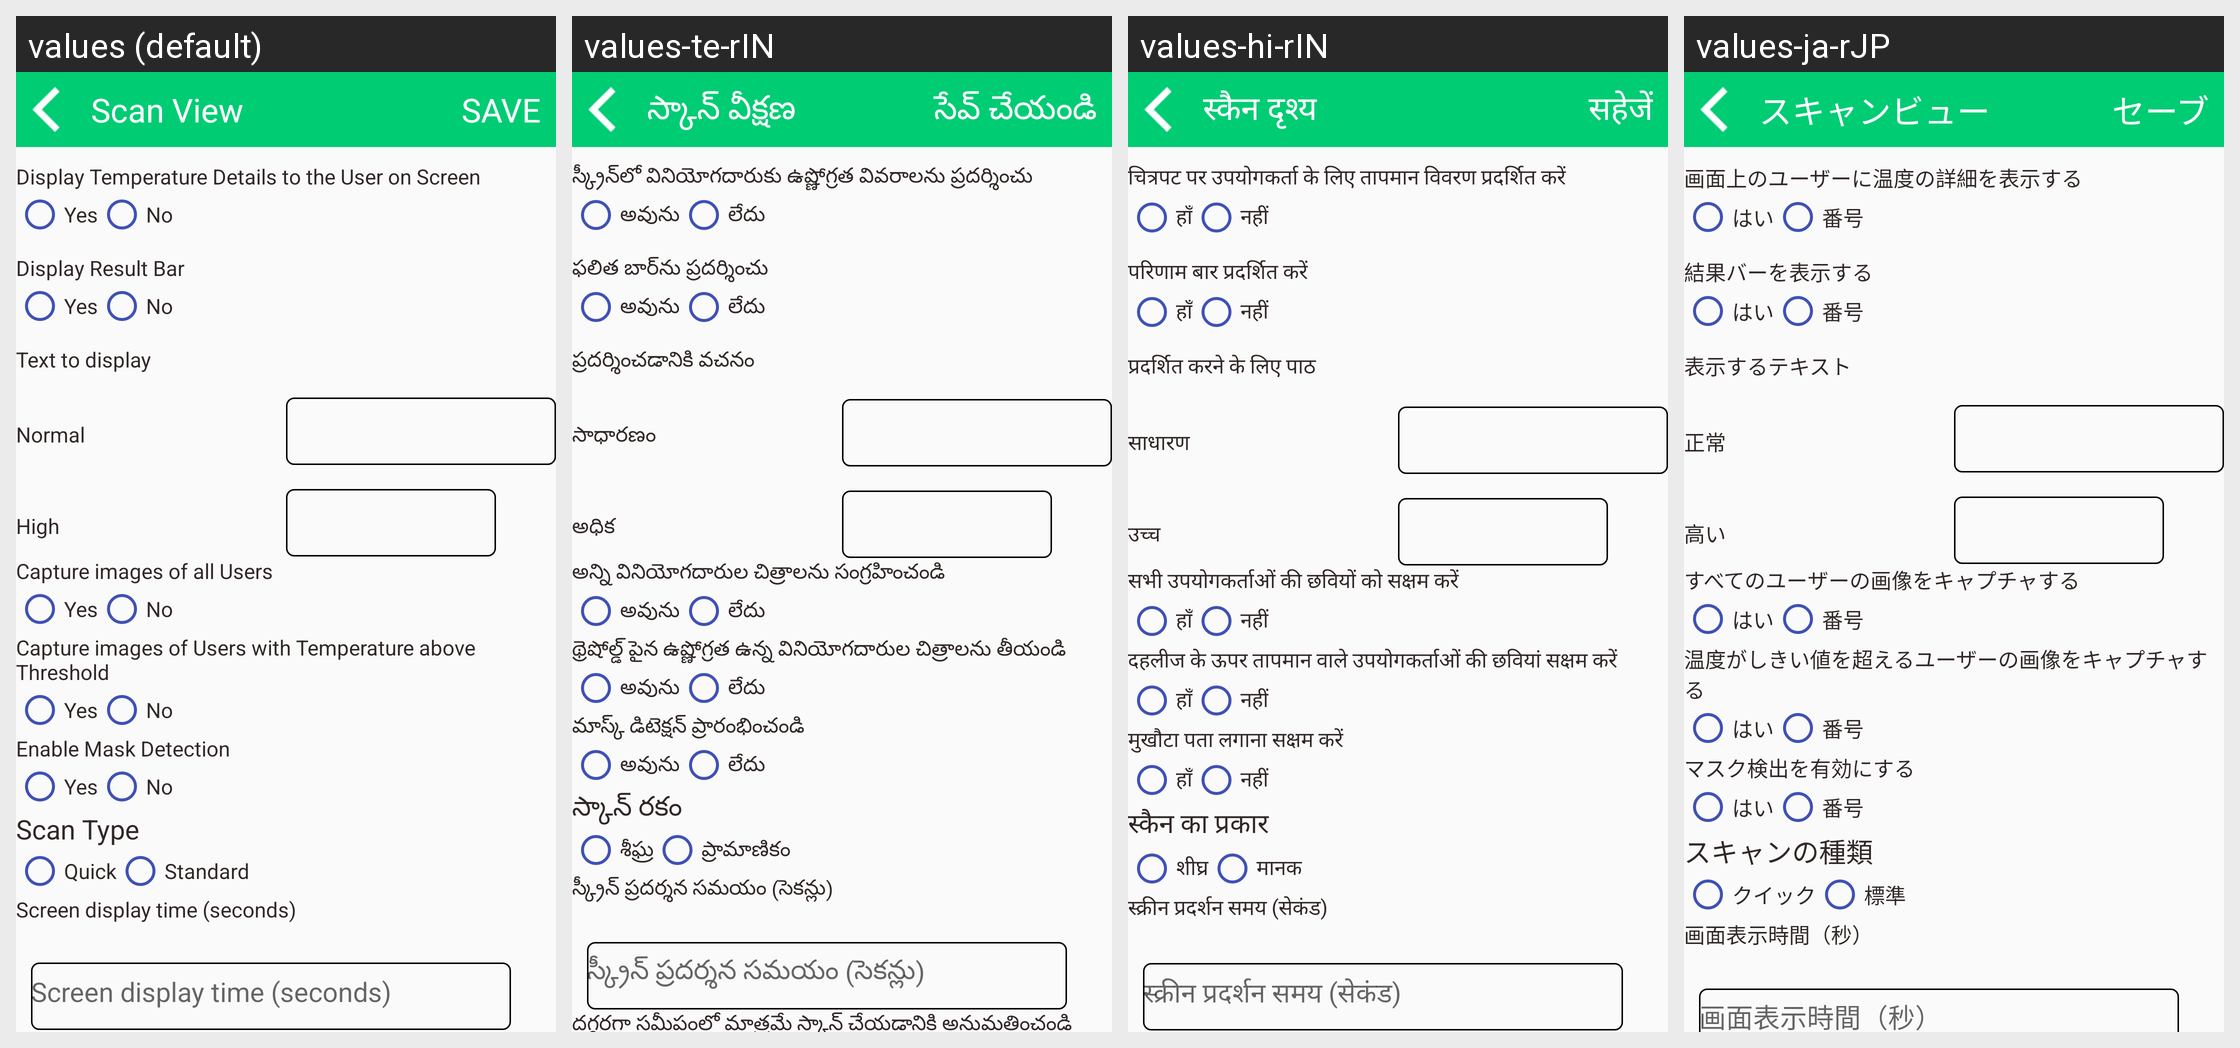

Translations of the strings shown on this Android screen, per locale in the grid:
Android screen res/layout/activity_scan_view.xml rendered under 4 locales, left to right: values (default), values-te-rIN, values-hi-rIN, values-ja-rJP. Device: Nexus 5 (rendered at 1080×1920; each locale shown at half size, 540×960, under a caption strip naming it); theme AppTheme.
Other locales in the repository, not shown: values-de-rDE, values-es-rES, values-fr-rFR, values-it-rIT, values-kn-rIN, values-ta-rIN, values-zh-rCN.
Strings drawn on this screen, with the default value and each locale's value (text and hints the layout hard-codes, and strings that could not be matched under every locale, appear in the picture but are not listed):

scan_view
  values: Scan View
  values-te-rIN: స్కాన్ వీక్షణ
  values-hi-rIN: स्कैन दृश्य
  values-ja-rJP: スキャンビュー

save
  values: SAVE
  values-te-rIN: సేవ్ చేయండి
  values-hi-rIN: सहेजें
  values-ja-rJP: セーブ

display_temperature
  values: Display Temperature Details to the User on Screen
  values-te-rIN: స్క్రీన్‌లో వినియోగదారుకు ఉష్ణోగ్రత వివరాలను ప్రదర్శించు
  values-hi-rIN: चित्रपट पर उपयोगकर्ता के लिए तापमान विवरण प्रदर्शित करें
  values-ja-rJP: 画面上のユーザーに温度の詳細を表示する

living_type_1
  values: Yes
  values-te-rIN: అవును
  values-hi-rIN: हाँ
  values-ja-rJP: はい

living_type_0
  values: No
  values-te-rIN: లేదు
  values-hi-rIN: नहीं
  values-ja-rJP: 番号

tv_result_bar
  values: Display Result Bar
  values-te-rIN: ఫలిత బార్‌ను ప్రదర్శించు
  values-hi-rIN: परिणाम बार प्रदर्शित करें
  values-ja-rJP: 結果バーを表示する

tv_text_display
  values: Text to display
  values-te-rIN: ప్రదర్శించడానికి వచనం
  values-hi-rIN: प्रदर्शित करने के लिए पाठ
  values-ja-rJP: 表示するテキスト

tv_temp_text_normal
  values: Normal
  values-te-rIN: సాధారణం
  values-hi-rIN: साधारण
  values-ja-rJP: 正常

tv_temp_text_high
  values: High
  values-te-rIN: అధిక
  values-hi-rIN: उच्च
  values-ja-rJP: 高い

Capture_all
  values: Capture images of all Users
  values-te-rIN: అన్ని వినియోగదారుల చిత్రాలను సంగ్రహించండి
  values-hi-rIN: सभी उपयोगकर्ताओं की छवियों को सक्षम करें
  values-ja-rJP: すべてのユーザーの画像をキャプチャする

capture_images
  values: Capture images of Users with Temperature above Threshold
  values-te-rIN: థ్రెషోల్డ్ పైన ఉష్ణోగ్రత ఉన్న వినియోగదారుల చిత్రాలను తీయండి
  values-hi-rIN: दहलीज के ऊपर तापमान वाले उपयोगकर्ताओं की छवियां सक्षम करें
  values-ja-rJP: 温度がしきい値を超えるユーザーの画像をキャプチャする

enable_mask
  values: Enable Mask Detection
  values-te-rIN: మాస్క్ డిటెక్షన్ ప్రారంభించండి
  values-hi-rIN: मुखौटा पता लगाना सक्षम करें
  values-ja-rJP: マスク検出を有効にする

scan_type
  values: Scan Type
  values-te-rIN: స్కాన్ రకం
  values-hi-rIN: स्कैन का प्रकार
  values-ja-rJP: スキャンの種類

scan_type_quick
  values: Quick
  values-te-rIN: శీఘ్ర
  values-hi-rIN: शीघ्र
  values-ja-rJP: クイック

scan_type_standard
  values: Standard
  values-te-rIN: ప్రామాణికం
  values-hi-rIN: मानक
  values-ja-rJP: 標準

screen_delay
  values: Screen display time (seconds)
  values-te-rIN: స్క్రీన్ ప్రదర్శన సమయం (సెకన్లు)
  values-hi-rIN: स्क्रीन प्रदर्शन समय (सेकंड)
  values-ja-rJP: 画面表示時間（秒）
